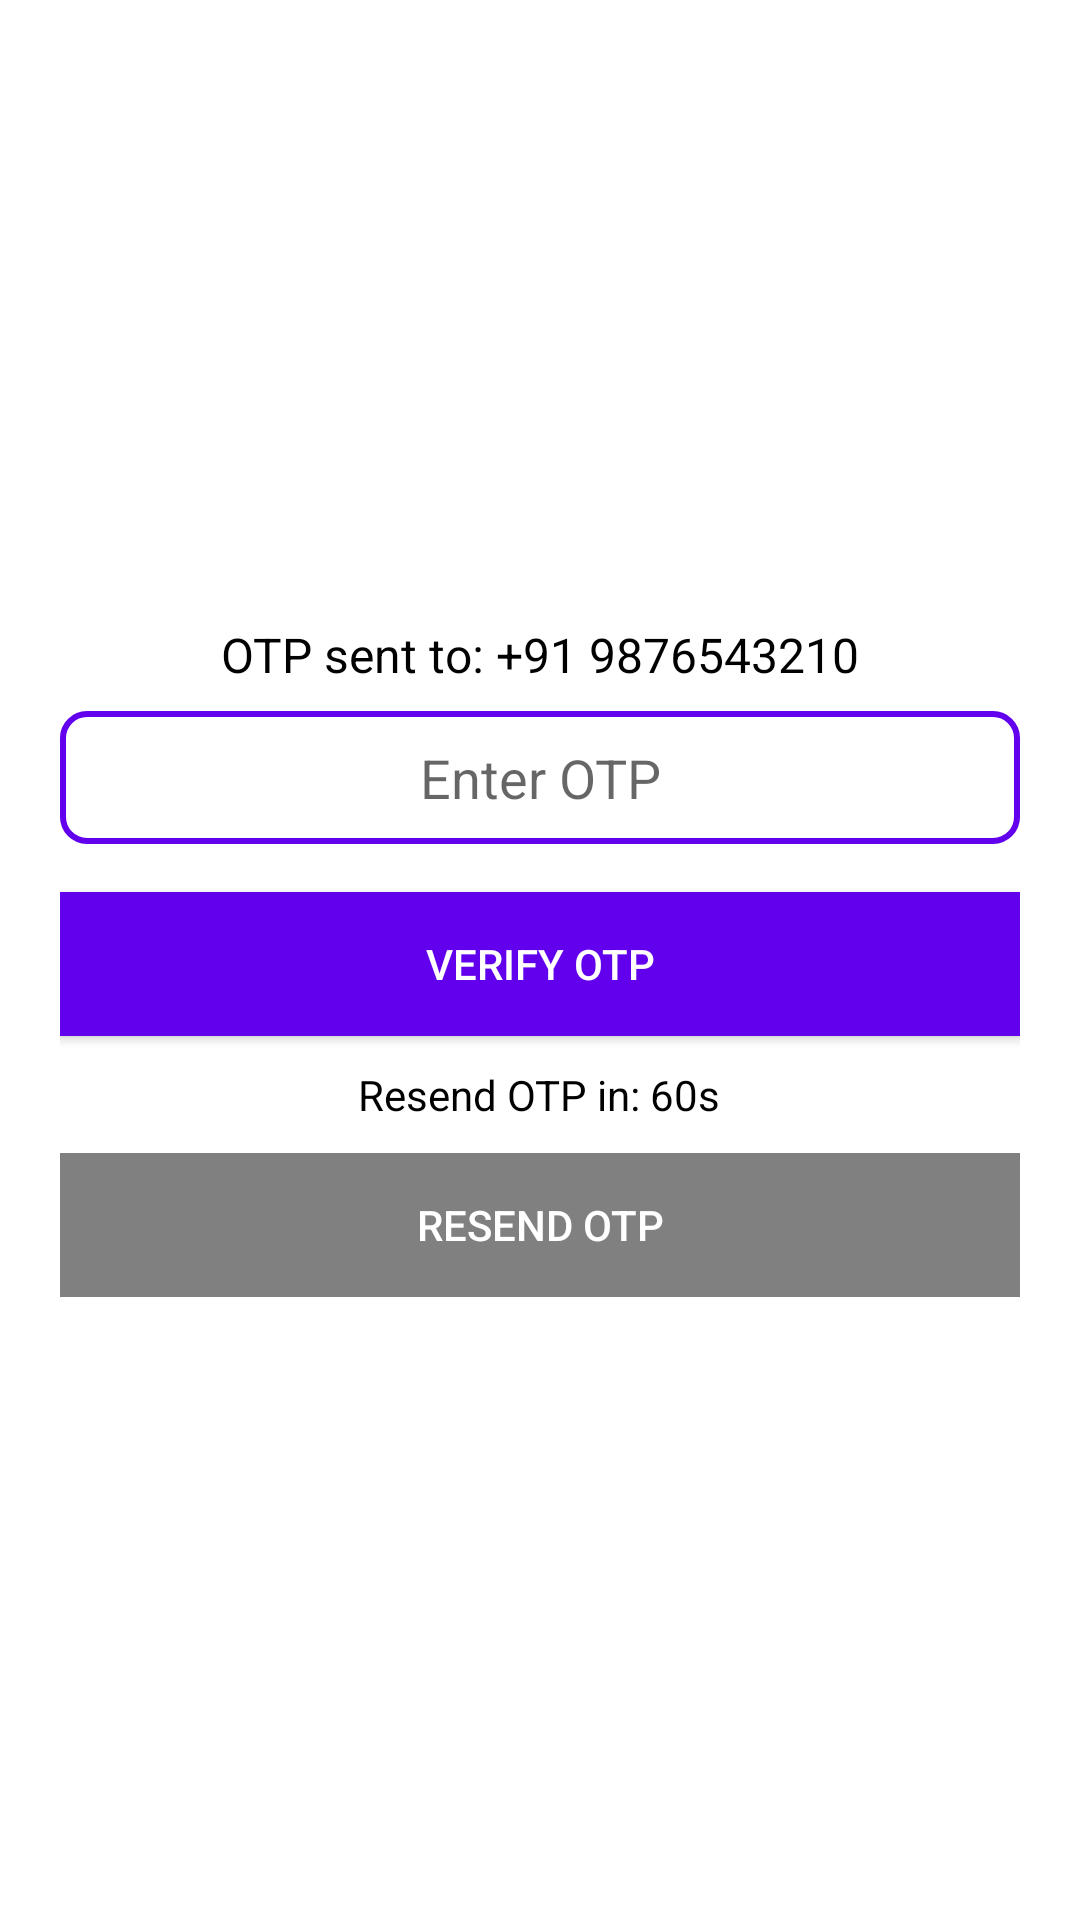

Produce the Android XML layout that renders to this screen, including the resource entries it uses.
<!-- AndroidManifest.xml: application theme Theme.CivicNode -->
<!-- res/layout/activity_otp_verification.xml -->
<?xml version="1.0" encoding="utf-8"?>
<LinearLayout xmlns:android="http://schemas.android.com/apk/res/android"
    android:layout_width="match_parent"
    android:layout_height="match_parent"
    android:gravity="center"
    android:orientation="vertical"
    android:padding="20dp"
    android:background="@color/white">

    <TextView
        android:id="@+id/phone_number_text"
        android:layout_width="wrap_content"
        android:layout_height="wrap_content"
        android:text="OTP sent to: +91 9876543210"
        android:textSize="16sp"
        android:textColor="@color/black"
        android:layout_marginBottom="8dp"/>

    <EditText
        android:id="@+id/otp_input"
        android:layout_width="match_parent"
        android:layout_height="wrap_content"
        android:hint="Enter OTP"
        android:inputType="number"
        android:maxLength="6"
        android:textAlignment="center"
        android:textSize="18sp"
        android:background="@drawable/edit_text_border"
        android:padding="10dp"
        android:gravity="center"/>

    <Button
        android:id="@+id/verify_otp_button"
        android:layout_width="match_parent"
        android:layout_height="wrap_content"
        android:text="Verify OTP"
        android:background="@color/primary"
        android:textColor="@color/white"
        android:padding="10dp"
        android:layout_marginTop="16dp"/>

    <TextView
        android:id="@+id/countdown_timer"
        android:layout_width="wrap_content"
        android:layout_height="wrap_content"
        android:text="Resend OTP in: 60s"
        android:textColor="@color/black"
        android:layout_marginTop="10dp"/>

    <Button
        android:id="@+id/resend_otp_button"
        android:layout_width="match_parent"
        android:layout_height="wrap_content"
        android:text="Resend OTP"
        android:background="@color/gray"
        android:textColor="@color/white"
        android:padding="10dp"
        android:layout_marginTop="10dp"
        android:enabled="false"/>

    <ProgressBar
        android:id="@+id/progress_bar"
        android:layout_width="wrap_content"
        android:layout_height="wrap_content"
        android:visibility="gone"
        android:layout_marginTop="10dp"/>
</LinearLayout>
<!-- resources referenced by this layout -->
<resources>
  <color name="black">#FF000000</color>
  <color name="gray">#808080</color>
  <color name="primary">#6200EE</color>
  <color name="white">#FFFFFFFF</color>
  <!-- drawable edit_text_border (drawable) -->
  <?xml version="1.0" encoding="utf-8"?>
  <shape xmlns:android="http://schemas.android.com/apk/res/android"
      android:shape="rectangle">
      <solid android:color="@color/white"/>
      <stroke android:width="2dp" android:color="@color/primary"/>
      <corners android:radius="8dp"/>
      <padding android:left="10dp" android:right="10dp"/>
  </shape>
  <style name="Theme.CivicNode" parent="Theme.MaterialComponents.Light.NoActionBar">
          <item name="colorPrimary">@color/purple_500</item>
          <item name="colorPrimaryVariant">@color/purple_700</item>
          <item name="colorOnPrimary">@android:color/white</item>
          <item name="colorSecondary">@color/teal_200</item>
          <item name="colorSecondaryVariant">@color/teal_700</item>
          <item name="colorOnSecondary">@android:color/black</item>
          <item name="android:statusBarColor">@color/purple_700</item>
      </style>
  <color name="purple_500">#FF6200EE</color>
  <color name="purple_700">#FF3700B3</color>
  <color name="teal_200">#FF03DAC5</color>
  <color name="teal_700">#FF018786</color>
</resources>
